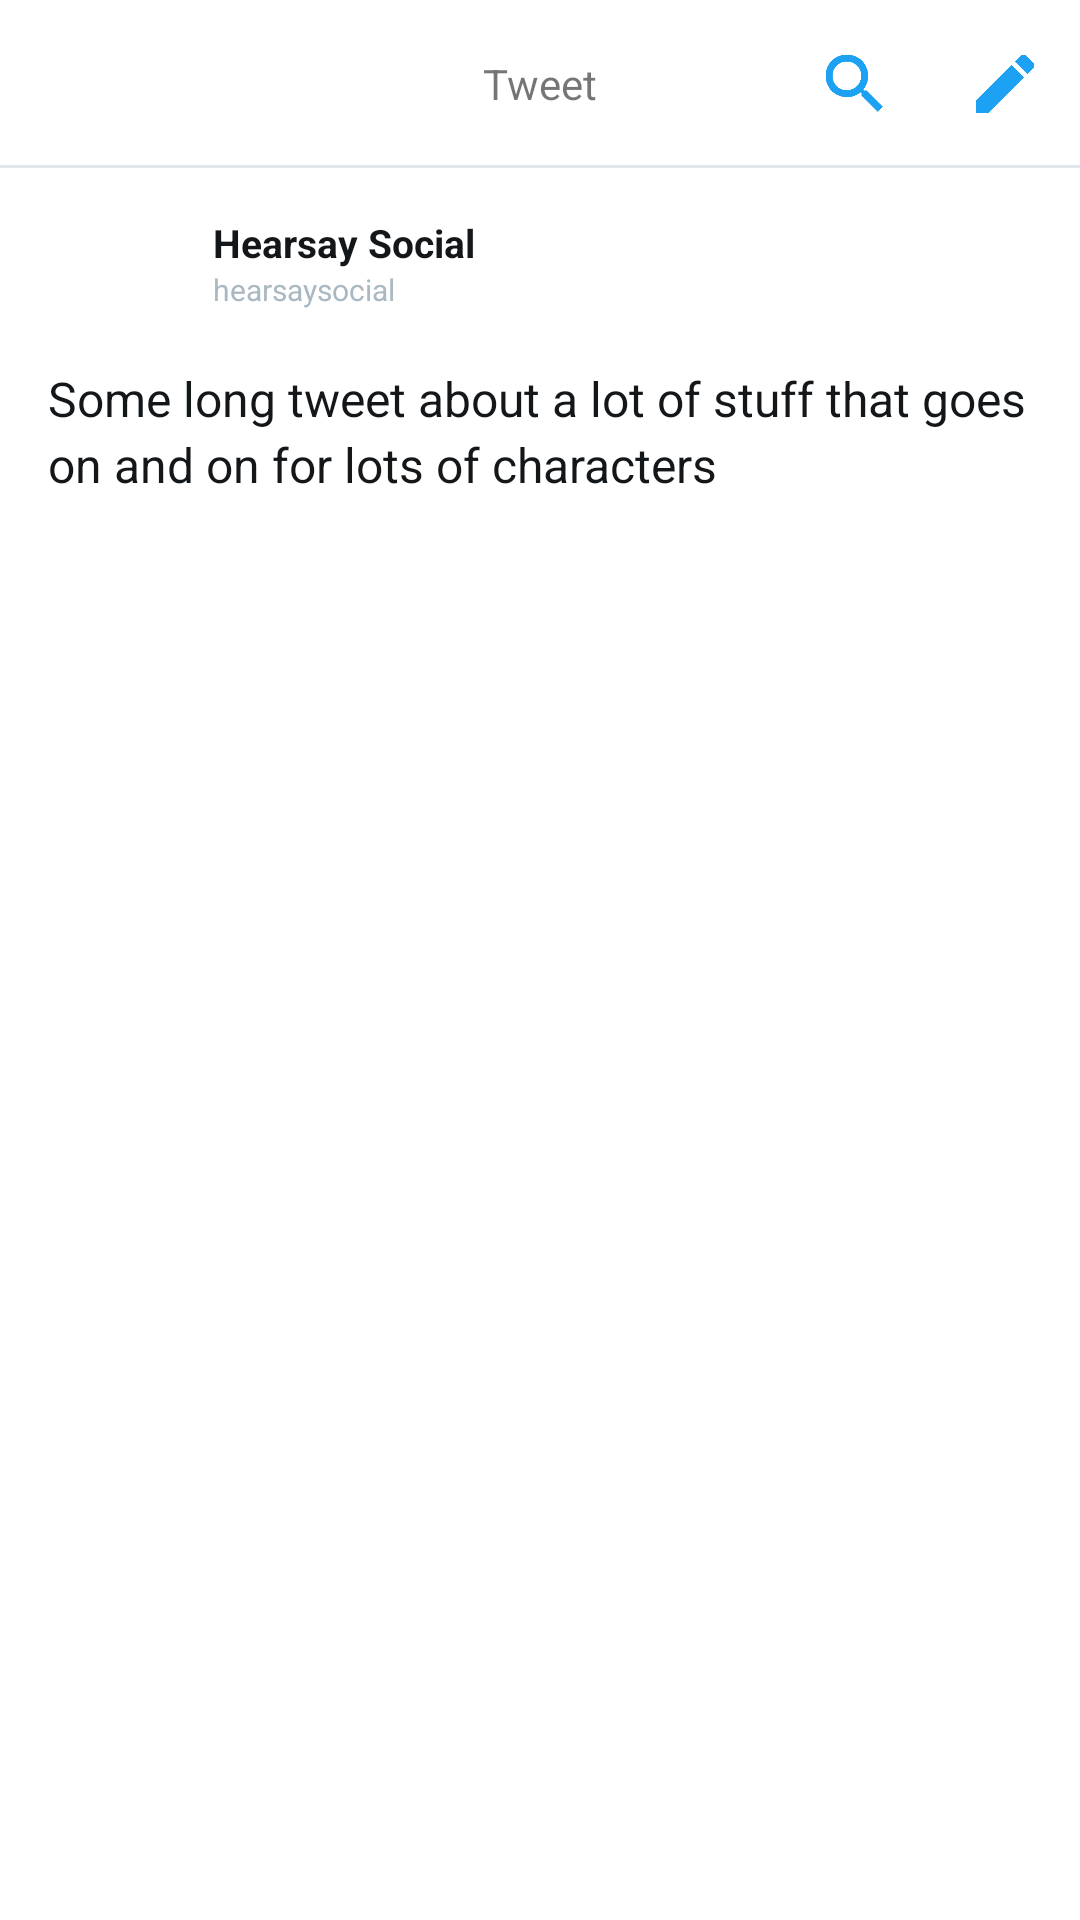

Write the Android layout XML for this screen, with the resource values it uses.
<!-- AndroidManifest.xml: application theme AppTheme -->
<!-- res/layout/activity_detailed_tweet.xml -->
<?xml version="1.0" encoding="utf-8"?>
<RelativeLayout xmlns:android="http://schemas.android.com/apk/res/android"
    xmlns:tools="http://schemas.android.com/tools"
    android:layout_width="match_parent"
    android:layout_height="match_parent"
    tools:context="com.codepath.apps.twitterclient.DetailedTweetActivity">


    <RelativeLayout
        android:id="@+id/toolbar"
        android:minHeight="?attr/actionBarSize"
        android:layout_width="match_parent"
        android:layout_height="wrap_content"
        android:background="@drawable/basic_bottom_border"
        android:layout_alignParentTop="true"
        android:layout_alignParentLeft="true"
        android:layout_alignParentStart="true"
        android:layout_alignParentRight="true"
        >

        <TextView
            android:layout_width="wrap_content"
            android:layout_height="wrap_content"
            android:id="@+id/tvTweet"
            android:text="@string/tweet"
            android:src="@drawable/twitter_icon"
            android:layout_centerVertical="true"
            android:layout_centerHorizontal="true"
            />

        <ImageButton
            style="@style/ActionBarImageButton"
            android:id="@+id/imageButton4"
            android:src="@drawable/ic_keyboard_arrow_left_black_48dp"
            android:layout_alignParentLeft="true"
            android:onClick="closeDetailedTweetActivity"
            />

        <ImageButton
            style="@style/ActionBarImageButton"
            android:id="@+id/btnNewTweet"
            android:src="@drawable/newmessage"
            android:layout_alignParentRight="true"
            />


        <ImageButton
            style="@style/ActionBarImageButton"
            android:id="@+id/btnSearch"
            android:src="@drawable/search"
            android:layout_alignTop="@id/btnNewTweet"
            android:layout_alignBottom="@id/btnNewTweet"
            android:layout_toLeftOf="@id/btnNewTweet"
            />
    </RelativeLayout>


    <RelativeLayout
        android:layout_width="match_parent"
        android:layout_height="wrap_content"
        android:layout_below="@id/toolbar"
        android:layout_alignParentBottom="true"
        android:padding="16dp"
        android:background="@color/twitterWhite"
        >

        <ImageView
            style="@style/UserThumbnail"
            android:id="@+id/ivProfileImage"
            android:src="@drawable/ic_launcher"
            />

        <TextView
            style="@style/NameStyle"
            android:text="Hearsay Social"
            android:layout_toRightOf="@id/ivProfileImage"
            android:layout_alignTop="@id/ivProfileImage"
            android:layout_alignParentRight="true"
            android:id="@+id/tvName"
            />

        <TextView
            style="@style/SmallGrayText"
            android:text="hearsaysocial"
            android:layout_toRightOf="@id/ivProfileImage"
            android:layout_below="@id/tvName"
            android:layout_alignParentRight="true"
            android:id="@+id/tvUserName"
            />

        <TextView
            style="@style/LargeBlackText"
            android:text="Some long tweet about a lot of stuff that goes on and on for lots of characters"
            android:layout_below="@id/ivProfileImage"
            android:layout_alignParentRight="true"
            android:layout_alignParentLeft="true"
            android:id="@+id/tvBody"
            />

        <ImageView
            android:layout_height="wrap_content"
            android:layout_width="match_parent"
            android:id="@+id/ivMediaImage"
            android:layout_below="@id/tvBody"
            android:layout_marginTop="20dp"
            android:scaleType="fitCenter"
            />





    </RelativeLayout>





</RelativeLayout>
<!-- resources referenced by this layout -->
<resources>
  <color name="twitterWhite">#FFFFFF</color>
  <!-- drawable basic_bottom_border (drawable) -->
  <?xml version="1.0" encoding="UTF-8"?>
  <layer-list xmlns:android="http://schemas.android.com/apk/res/android" >
      <item>
          <shape android:shape="rectangle">
              <solid android:color="@color/twitterExtraLightGray" />
          </shape>
      </item>
      <item android:bottom="1dp">
          <shape android:shape="rectangle">
              <solid android:color="@color/twitterWhite" />
          </shape>
      </item>
  </layer-list>
  <!-- drawable newmessage: png bitmap (drawable, 18570 bytes) -->
  <!-- drawable search: png bitmap (drawable, 18664 bytes) -->
  <string name="tweet">Tweet</string>
  <style name="ActionBarImageButton">
          <item name="android:foregroundTint">@color/twitterPrimaryBlue</item>
          <item name="android:backgroundTint">@color/twitterWhite</item>
          <item name="android:layout_width">50dp</item>
          <item name="android:layout_height">50dp</item>
          <item name="android:layout_centerVertical">true</item>
          <item name="android:scaleType">centerInside</item>
          <item name="android:tint">@color/twitterPrimaryBlue</item>
      </style>
  <style name="LargeBlackText">
          <item name="android:layout_width">wrap_content</item>
          <item name="android:layout_height">wrap_content</item>
          <item name="android:textSize">16sp</item>
          <item name="android:textColor">@color/twitterBlack</item>
          <item name="android:lineSpacingExtra">3dp</item>
      </style>
  <style name="NameStyle">
          <item name="android:layout_width">wrap_content</item>
          <item name="android:layout_height">wrap_content</item>
          <item name="android:textStyle">bold</item>
          <item name="android:textSize">13sp</item>
          <item name="android:textColor">@color/twitterBlack</item>
          <item name="android:scaleType">centerInside</item>
      </style>
  <style name="SmallGrayText">
          <item name="android:textColor">@color/twitterLightGray</item>
          <item name="android:textSize">10sp</item>
          <item name="android:layout_height">wrap_content</item>
          <item name="android:layout_width">wrap_content</item>
      </style>
  <style name="UserThumbnail">
          <item name="android:layout_width">50dp</item>
          <item name="android:layout_height">50dp</item>
          <item name="android:layout_alignParentTop">true</item>
          <item name="android:layout_alignParentLeft">true</item>
          <item name="android:layout_alignParentStart">true</item>
          <item name="android:layout_marginRight">5dp</item>
      </style>
  <style name="AppTheme" parent="AppBaseTheme">
          
      </style>
  <color name="twitterExtraLightGray">#E1E8ED</color>
  <color name="twitterPrimaryBlue">#1DA1F2</color>
  <color name="twitterBlack">#14171A</color>
  <color name="twitterLightGray">#AAB8C2</color>
  <style name="AppBaseTheme" parent="Theme.AppCompat.Light.NoActionBar">
  
  
          
          <item name="colorPrimaryDark">@color/twitterWhite</item>
          <item name="android:statusBarColor">@color/twitterPrimaryBlue</item>
  
      </style>
</resources>
